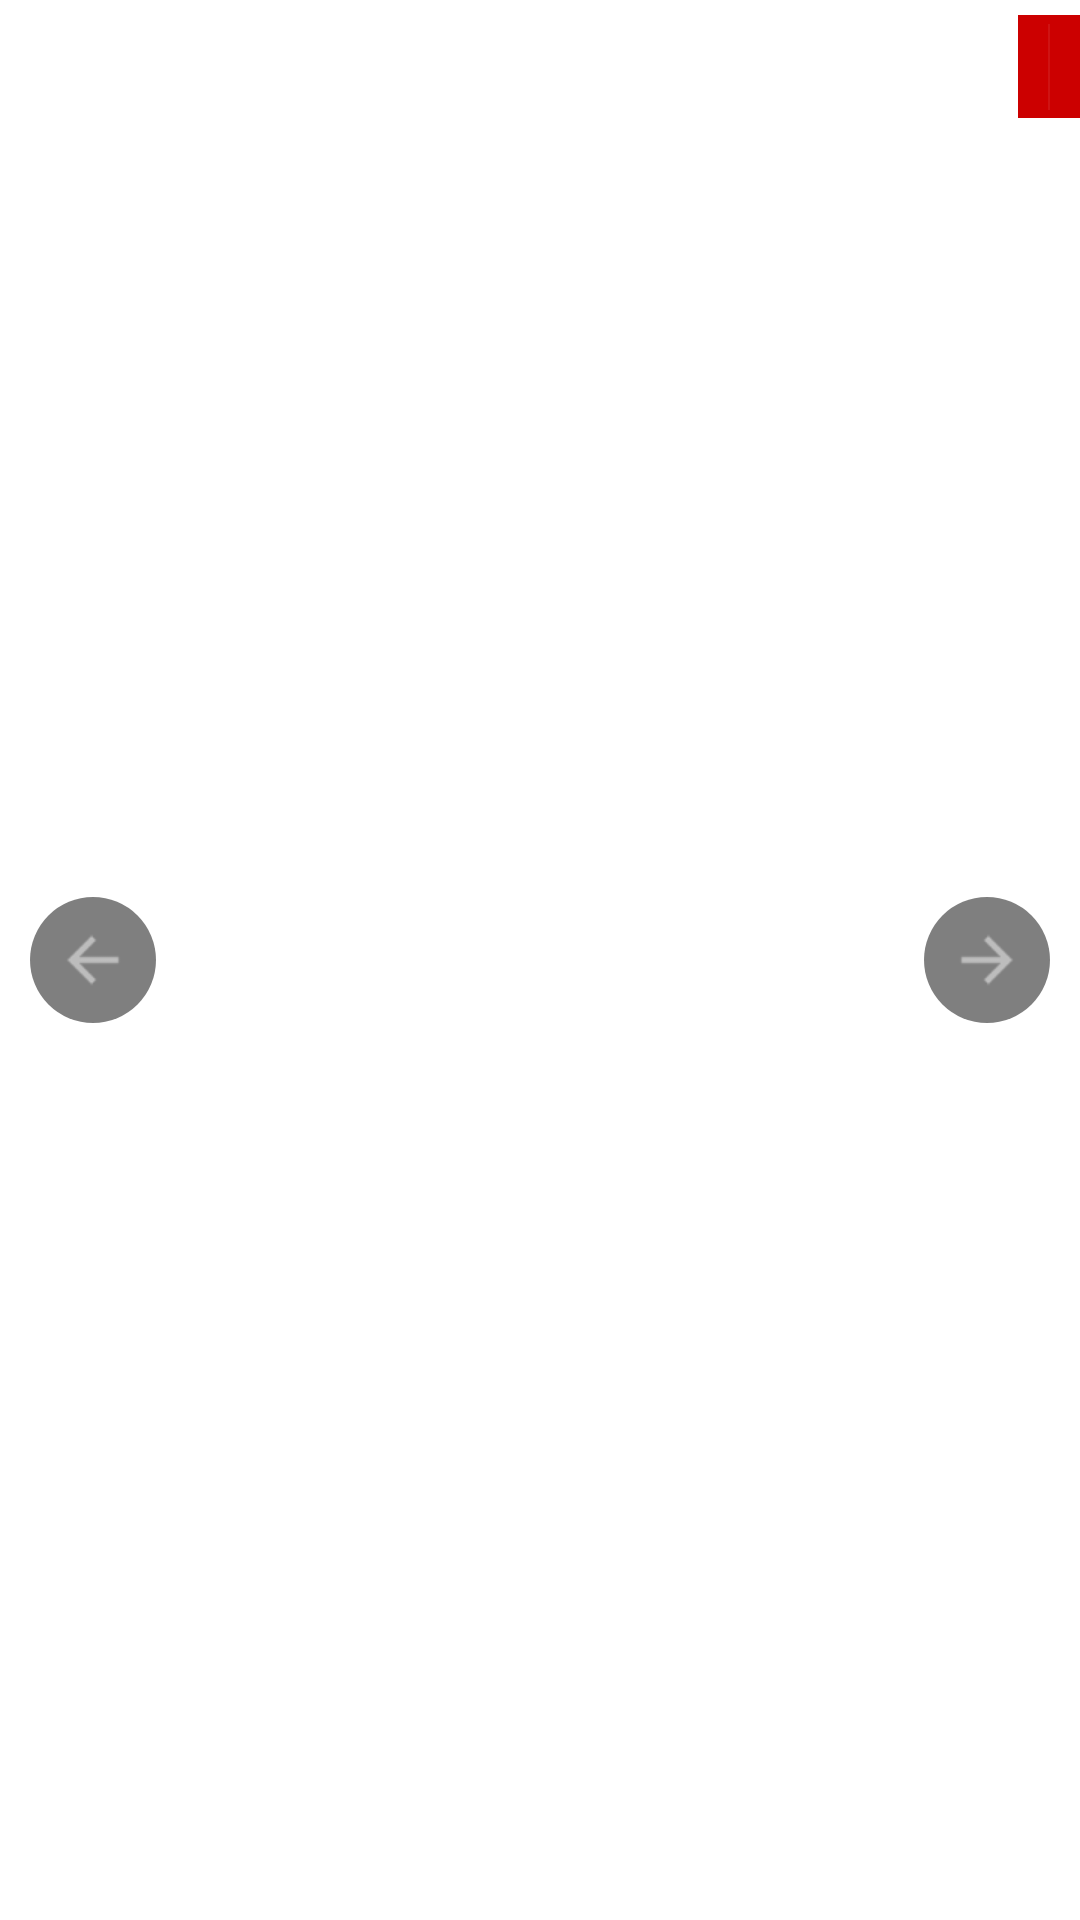

Layout XML and referenced resources for this Android screen:
<!-- AndroidManifest.xml: application theme AppTheme -->
<!-- res/layout/activity_gallery.xml -->
<?xml version="1.0" encoding="utf-8"?>

<RelativeLayout xmlns:android="http://schemas.android.com/apk/res/android"
    android:layout_width="match_parent"
    android:layout_height="match_parent"
    android:orientation="vertical" >

    <LinearLayout
        android:id="@+id/gallery_container_view"
        android:layout_width="match_parent"
        android:layout_height="match_parent"
        android:layout_margin="5dp"
        android:animateLayoutChanges="true" />

    <LinearLayout
        android:layout_width="wrap_content"
        android:layout_height="wrap_content"
        android:layout_alignParentRight="true"
        android:layout_marginTop="5dp"
        android:background="@android:color/holo_red_dark"
        android:divider="?android:dividerVertical"
        android:dividerPadding="3dp"
        android:gravity="right"
        android:orientation="horizontal"
        android:showDividers="middle" >

        <TextView
            android:id="@+id/current_image_num"
            android:layout_width="wrap_content"
            android:layout_height="wrap_content"
            android:fontFamily="sans-serif-light"
            android:padding="5dp"
            android:textColor="@android:color/white"
            android:textSize="@dimen/gallery_counter_text_size" />

        <TextView
            android:id="@+id/total_image_num"
            android:layout_width="wrap_content"
            android:layout_height="wrap_content"
            android:fontFamily="sans-serif-condensed"
            android:padding="5dp"
            android:textColor="@android:color/white"
            android:textSize="@dimen/gallery_counter_text_size"
            android:textStyle="bold" />
    </LinearLayout>

    <ImageButton
        android:id="@+id/gallery_prev_btn"
        android:layout_width="wrap_content"
        android:layout_height="wrap_content"
        android:layout_alignParentLeft="true"
        android:layout_centerVertical="true"
        android:layout_marginLeft="10dp"
        android:background="@drawable/selector_oval_button"
        android:contentDescription="@string/back"
        android:padding="5dp"
        android:src="@drawable/ic_action_back" />

    <ImageButton
        android:id="@+id/gallery_next_btn"
        android:layout_width="wrap_content"
        android:layout_height="wrap_content"
        android:layout_alignParentRight="true"
        android:layout_centerVertical="true"
        android:layout_marginRight="10dp"
        android:background="@drawable/selector_oval_button"
        android:contentDescription="@string/forward"
        android:padding="5dp"
        android:src="@drawable/ic_action_forward" />

</RelativeLayout>
<!-- resources referenced by this layout -->
<resources>
  <dimen name="gallery_counter_text_size">18sp</dimen>
  <!-- drawable ic_action_back: png bitmap (drawable-hdpi, 277 bytes) -->
  <!-- drawable ic_action_forward: png bitmap (drawable-hdpi, 285 bytes) -->
  <!-- drawable selector_oval_button (drawable) -->
  <?xml version="1.0" encoding="utf-8"?>
  
  <selector xmlns:android="http://schemas.android.com/apk/res/android" >
      <item android:state_focused="true" android:state_pressed="false" android:drawable="@drawable/shape_oval_black"/> 
      <item android:state_focused="true" android:state_pressed="true" android:drawable="@drawable/shape_oval_orange" /> 
      <item android:state_focused="false" android:state_pressed="true" android:drawable="@drawable/shape_oval_orange" /> 
      <item android:drawable="@drawable/shape_oval_black" /> 
  </selector>
  <string name="back">Back</string>
  <string name="forward">Forward</string>
  <style name="AppTheme" parent="AppBaseTheme">
          
      </style>
  <!-- drawable shape_oval_black (drawable) -->
  <?xml version="1.0" encoding="utf-8"?>
  
  <shape xmlns:android="http://schemas.android.com/apk/res/android" android:shape="oval">
      <solid android:color="#80000000"/>
  </shape>
  <!-- drawable shape_oval_orange (drawable) -->
  <?xml version="1.0" encoding="utf-8"?>
  
  <shape xmlns:android="http://schemas.android.com/apk/res/android" android:shape="oval">
      <solid android:color="#BBFF8800"/>
  </shape>
  <style name="AppBaseTheme" parent="android:Theme.Light">
          
      </style>
</resources>
